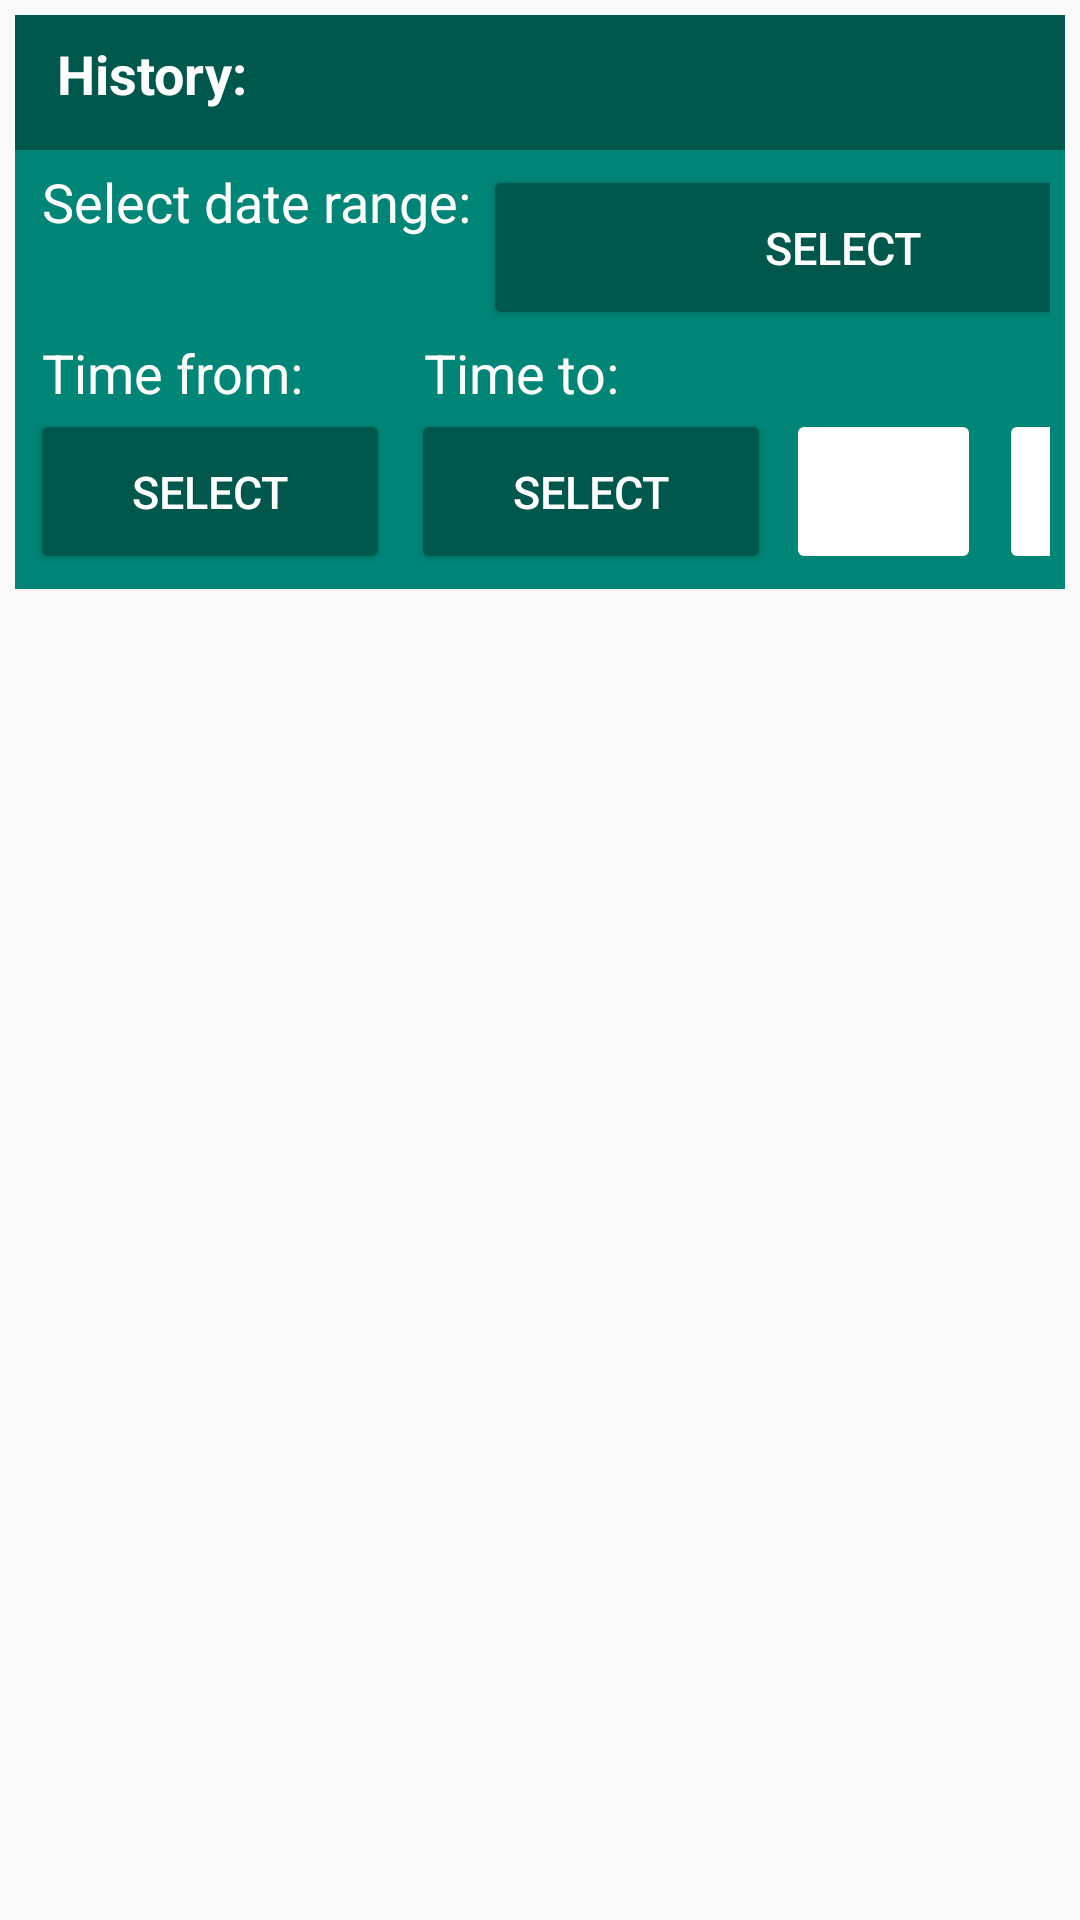

Android layout source for this screen:
<!-- AndroidManifest.xml: application theme AppTheme -->
<!-- res/layout/measurement_history_fragment.xml -->
<?xml version="1.0" encoding="utf-8"?>
<LinearLayout
    xmlns:android="http://schemas.android.com/apk/res/android"
    xmlns:app="http://schemas.android.com/apk/res-auto"
    xmlns:tools="http://schemas.android.com/tools"
    android:orientation="vertical"
    android:layout_width="match_parent"
    android:layout_height="match_parent">

    <androidx.constraintlayout.widget.ConstraintLayout
        android:layout_width="match_parent"
        android:layout_height="wrap_content"
        android:layout_marginTop="5dp">

        <androidx.constraintlayout.widget.ConstraintLayout
            android:id="@+id/constraintLayout4"
            android:layout_width="match_parent"
            android:layout_height="wrap_content"
            android:background="@color/colorPrimaryDark"
            android:layout_marginStart="5dp"
            android:layout_marginEnd="5dp"
            android:padding="5dp"
            app:layout_constraintEnd_toEndOf="parent"
            app:layout_constraintHorizontal_bias="0.0"
            app:layout_constraintStart_toStartOf="parent"
            app:layout_constraintTop_toTopOf="parent">

            <ToggleButton
                android:id="@+id/toggleBtnHistoryDisplay"
                android:layout_width="35dp"
                android:layout_height="35dp"
                android:layout_marginEnd="5dp"
                android:background="@color/colorPrimaryDark"
                android:stateListAnimator="@null"
                android:textOff=""
                android:textOn=""
                app:layout_constraintEnd_toEndOf="parent"
                app:layout_constraintTop_toTopOf="parent" />

            <TextView
                android:id="@+id/titleMeasurementType"
                android:layout_width="wrap_content"
                android:layout_height="wrap_content"
                android:layout_marginStart="5dp"
                android:layout_marginTop="5dp"
                android:includeFontPadding="false"
                android:textColor="@color/white"
                android:textSize="18sp"
                android:textStyle="bold"
                app:layout_constraintStart_toStartOf="parent"
                app:layout_constraintTop_toTopOf="parent" />

            <TextView
                android:id="@+id/textView16"
                android:layout_width="wrap_content"
                android:layout_height="wrap_content"
                android:layout_marginStart="4dp"
                android:layout_marginTop="5dp"
                android:includeFontPadding="false"
                android:text="@string/title_measurement_history"
                android:textColor="@color/white"
                android:textSize="18sp"
                android:textStyle="bold"
                app:layout_constraintStart_toEndOf="@+id/titleMeasurementType"
                app:layout_constraintTop_toTopOf="parent" />

        </androidx.constraintlayout.widget.ConstraintLayout>

        <androidx.constraintlayout.widget.ConstraintLayout
            android:id="@+id/measurementHistoryDisplay"
            android:layout_width="match_parent"
            android:layout_height="wrap_content"
            android:layout_marginStart="5dp"
            android:layout_marginEnd="5dp"
            android:background="@color/colorPrimary"
            android:padding="5dp"
            app:layout_constraintEnd_toEndOf="parent"
            app:layout_constraintHorizontal_bias="0.0"
            app:layout_constraintStart_toStartOf="parent"
            app:layout_constraintTop_toBottomOf="@+id/constraintLayout4">

            <androidx.constraintlayout.widget.ConstraintLayout
                android:id="@+id/linearLayout3"
                android:layout_width="0dp"
                android:layout_height="wrap_content"
                android:orientation="horizontal"
                app:layout_constraintBottom_toBottomOf="parent"
                app:layout_constraintEnd_toEndOf="parent"
                app:layout_constraintStart_toStartOf="parent"
                app:layout_constraintTop_toTopOf="parent">

                <TextView
                    android:id="@+id/textView9"
                    android:layout_width="wrap_content"
                    android:layout_height="wrap_content"
                    android:layout_marginStart="4dp"
                    android:text="@string/title_select_date_range"
                    android:textColor="@color/white"
                    android:textSize="18sp"
                    app:layout_constraintStart_toStartOf="parent"
                    app:layout_constraintTop_toTopOf="parent"
                    app:layout_constraintVertical_chainStyle="packed" />

                <Button
                    android:id="@+id/btnOpenCalendarDialog"
                    android:layout_width="240dp"
                    android:layout_height="55dp"
                    android:layout_marginStart="4dp"
                    android:text="@string/title_select"
                    android:textColor="@color/white"
                    android:textSize="15sp"
                    android:backgroundTint="@color/colorPrimaryDark"
                    app:layout_constraintStart_toEndOf="@+id/textView9"
                    app:layout_constraintTop_toTopOf="parent"
                    app:layout_constraintVertical_chainStyle="packed" />

                <TextView
                    android:id="@+id/textView10"
                    android:layout_width="wrap_content"
                    android:layout_height="wrap_content"
                    android:layout_marginStart="4dp"
                    android:layout_marginTop="2dp"
                    android:text="@string/title_select_time_from"
                    android:textColor="@color/white"
                    android:textSize="18sp"
                    app:layout_constraintStart_toStartOf="parent"
                    app:layout_constraintTop_toBottomOf="@+id/btnOpenCalendarDialog" />

                <Button
                    android:id="@+id/btnSelectTimeFrom"
                    android:layout_width="120dp"
                    android:layout_height="55dp"
                    android:textSize="15sp"
                    android:text="@string/title_select"
                    android:backgroundTint="@color/colorPrimaryDark"
                    android:textColor="@color/white"
                    app:layout_constraintStart_toStartOf="parent"
                    app:layout_constraintTop_toBottomOf="@+id/textView10" />

                <TextView
                    android:id="@+id/textView11"
                    android:layout_width="wrap_content"
                    android:layout_height="wrap_content"
                    android:layout_marginStart="40dp"
                    android:layout_marginTop="2dp"
                    android:text="@string/title_select_time_to"
                    android:textColor="@color/white"
                    android:textSize="18sp"
                    app:layout_constraintStart_toEndOf="@+id/textView10"
                    app:layout_constraintTop_toBottomOf="@+id/btnOpenCalendarDialog" />

                <Button
                    android:id="@+id/btnSelectTimeTo"
                    android:layout_width="120dp"
                    android:layout_height="55dp"
                    android:layout_marginStart="7dp"
                    android:text="@string/title_select"
                    android:textSize="15sp"
                    android:backgroundTint="@color/colorPrimaryDark"
                    android:textColor="@color/white"
                    app:layout_constraintStart_toEndOf="@+id/btnSelectTimeFrom"
                    app:layout_constraintTop_toBottomOf="@+id/textView11" />

                <ImageButton
                    android:id="@+id/btnSearchHistory"
                    android:layout_width="65dp"
                    android:layout_height="55dp"
                    android:layout_marginStart="5dp"
                    android:adjustViewBounds="true"
                    android:backgroundTint="@color/white"
                    android:scaleType="fitCenter"
                    android:src="@drawable/icon_search"
                    app:layout_constraintStart_toEndOf="@+id/btnSelectTimeTo"
                    app:layout_constraintTop_toBottomOf="@+id/textView11" />

                <ImageButton
                    android:id="@+id/btnClearSearchParams"
                    android:layout_width="65dp"
                    android:layout_height="55dp"
                    android:layout_marginStart="6dp"
                    android:text="@string/title_reset"
                    android:backgroundTint="@color/white"
                    android:scaleType="fitCenter"
                    android:src="@drawable/icon_clear"
                    app:layout_constraintStart_toEndOf="@+id/btnSearchHistory"
                    app:layout_constraintTop_toBottomOf="@+id/textView11" />



            </androidx.constraintlayout.widget.ConstraintLayout>

        </androidx.constraintlayout.widget.ConstraintLayout>

    </androidx.constraintlayout.widget.ConstraintLayout>

    <androidx.recyclerview.widget.RecyclerView
        android:id="@+id/rvMeasurementHistory"
        android:layout_width="match_parent"
        android:layout_height="match_parent"
        android:layout_marginStart="5dp"
        android:layout_marginEnd="5dp"
        android:layout_marginBottom="5dp"/>

</LinearLayout>
<!-- resources referenced by this layout -->
<resources>
  <color name="colorPrimary">#008577</color>
  <color name="colorPrimaryDark">#00574B</color>
  <color name="white">#FFFFFF</color>
  <string name="title_measurement_history">History:</string>
  <string name="title_select">Select</string>
  <string name="title_select_date_range">Select date range:</string>
  <string name="title_select_time_from">Time from:</string>
  <string name="title_select_time_to">Time to:</string>
  <style name="AppTheme" parent="Theme.AppCompat.Light.NoActionBar">
          
          <item name="colorPrimary">@color/colorPrimary</item>
          <item name="colorPrimaryDark">@color/colorPrimaryDark</item>
          <item name="colorAccent">@color/colorAccent</item>
          <item name="android:actionOverflowButtonStyle">@style/MyActionButtonOverflow</item>
      </style>
  <color name="colorAccent">#D81B60</color>
  <style name="MyActionButtonOverflow" parent="android:style/Widget.Holo.Light.ActionButton.Overflow">
          <item name="android:src">@drawable/icon_settings</item>
          <item name="android:background">?android:attr/actionBarItemBackground</item>
          <item name="android:contentDescription">""</item>
      </style>
  <!-- drawable icon_settings: png bitmap (drawable, 5947 bytes) -->
</resources>
